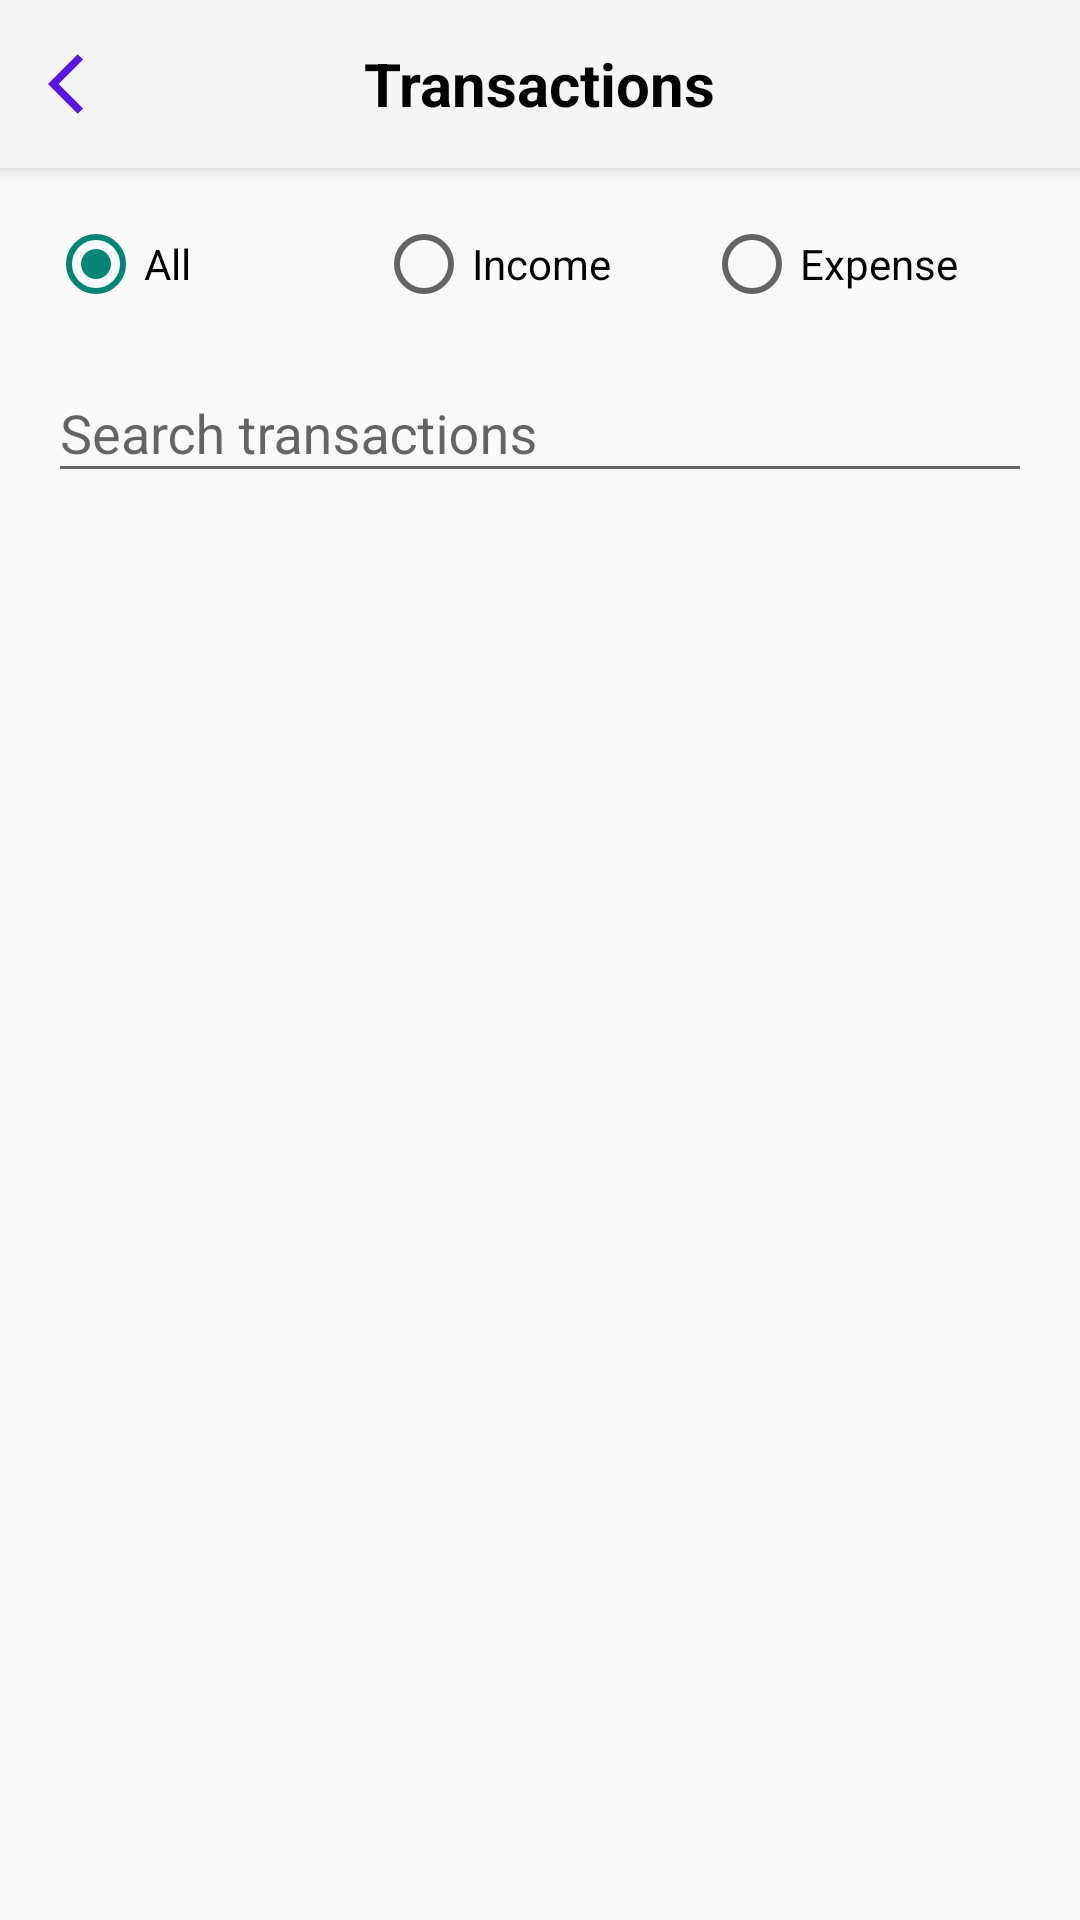

The Android layout XML behind this screen, and the referenced resources:
<!-- AndroidManifest.xml: activity theme Theme.AppCompat.DayNight.NoActionBar -->
<!-- res/layout/activity_transaction_page.xml -->
<?xml version="1.0" encoding="utf-8"?>
<androidx.coordinatorlayout.widget.CoordinatorLayout
    xmlns:android="http://schemas.android.com/apk/res/android"
    xmlns:app="http://schemas.android.com/apk/res-auto"
    xmlns:tools="http://schemas.android.com/tools"
    android:id="@+id/main"
    android:layout_width="match_parent"
    android:layout_height="match_parent"
    tools:context=".TransactionPageActivity">

    <com.google.android.material.appbar.AppBarLayout
        android:id="@+id/appBarLayout2"
        android:layout_width="match_parent"
        android:layout_height="wrap_content"
        android:textAlignment="center"
        android:theme="@style/ThemeOverlay.AppCompat.Dark.ActionBar">

        <androidx.appcompat.widget.Toolbar
            android:id="@+id/toolbar"
            android:layout_width="match_parent"
            android:layout_height="?attr/actionBarSize"
            android:background="?attr/colorPrimary">

            <ImageButton
                android:id="@+id/btnBack"
                android:layout_width="wrap_content"
                android:layout_height="match_parent"
                android:layout_gravity="start|center_vertical"
                android:src="@drawable/baseline_arrow_back_ios_24"
                android:background="?attr/selectableItemBackgroundBorderless"
                android:contentDescription="@string/back" />

            <TextView
                android:id="@+id/toolbarTitle"
                android:layout_width="wrap_content"
                android:layout_height="wrap_content"
                android:layout_gravity="center"
                android:text="Transactions"
                android:textColor="@android:color/black"
                android:textSize="20sp"
                android:textStyle="bold" />

        </androidx.appcompat.widget.Toolbar>

    </com.google.android.material.appbar.AppBarLayout>

    <androidx.constraintlayout.widget.ConstraintLayout
        android:id="@+id/constraintLayout"
        android:layout_width="match_parent"
        android:layout_height="match_parent"
        app:layout_behavior="@string/appbar_scrolling_view_behavior">

        <LinearLayout
            android:id="@+id/linearLayout"
            android:layout_width="0dp"
            android:layout_height="wrap_content"
            android:layout_marginBottom="1dp"
            android:orientation="vertical"
            android:padding="16dp"
            app:layout_constraintBottom_toTopOf="@+id/rvTransactionHistory"
            app:layout_constraintEnd_toEndOf="parent"
            app:layout_constraintStart_toStartOf="parent"
            app:layout_constraintTop_toTopOf="parent">

            <RadioGroup
                android:id="@+id/rgFilter"
                android:layout_width="match_parent"
                android:layout_height="wrap_content"
                android:orientation="horizontal">

                <RadioButton
                    android:id="@+id/rbAll"
                    android:layout_width="0dp"
                    android:layout_height="wrap_content"
                    android:layout_weight="1"
                    android:checked="true"
                    android:text="All" />

                <RadioButton
                    android:id="@+id/rbIncome"
                    android:layout_width="0dp"
                    android:layout_height="wrap_content"
                    android:layout_weight="1"
                    android:text="Income" />

                <RadioButton
                    android:id="@+id/rbExpense"
                    android:layout_width="0dp"
                    android:layout_height="wrap_content"
                    android:layout_weight="1"
                    android:text="Expense" />
            </RadioGroup>

            <com.google.android.material.textfield.TextInputLayout
                android:layout_width="match_parent"
                android:layout_height="wrap_content"
                android:layout_marginTop="8dp">

                <com.google.android.material.textfield.TextInputEditText
                    android:id="@+id/etSearchTransaction"
                    android:layout_width="match_parent"
                    android:layout_height="wrap_content"
                    android:hint="Search transactions"
                    android:inputType="text" />
            </com.google.android.material.textfield.TextInputLayout>

        </LinearLayout>

        <androidx.recyclerview.widget.RecyclerView
            android:id="@+id/rvTransactionHistory"
            android:layout_width="0dp"
            android:layout_height="0dp"
            android:layout_marginStart="1dp"
            android:layout_marginEnd="1dp"
            android:layout_marginBottom="1dp"
            app:layout_constraintBottom_toBottomOf="parent"
            app:layout_constraintEnd_toEndOf="parent"
            app:layout_constraintStart_toStartOf="parent"
            app:layout_constraintTop_toBottomOf="@+id/linearLayout" />

    </androidx.constraintlayout.widget.ConstraintLayout>

</androidx.coordinatorlayout.widget.CoordinatorLayout>
<!-- resources referenced by this layout -->
<resources>
  <!-- drawable baseline_arrow_back_ios_24 (drawable) -->
  <vector xmlns:android="http://schemas.android.com/apk/res/android" android:autoMirrored="true" android:height="24dp" android:tint="#5814E5" android:viewportHeight="24" android:viewportWidth="24" android:width="24dp">
        
      <path android:fillColor="@android:color/white" android:pathData="M11.67,3.87L9.9,2.1 0,12l9.9,9.9 1.77,-1.77L3.54,12z"/>
      
  </vector>
</resources>
